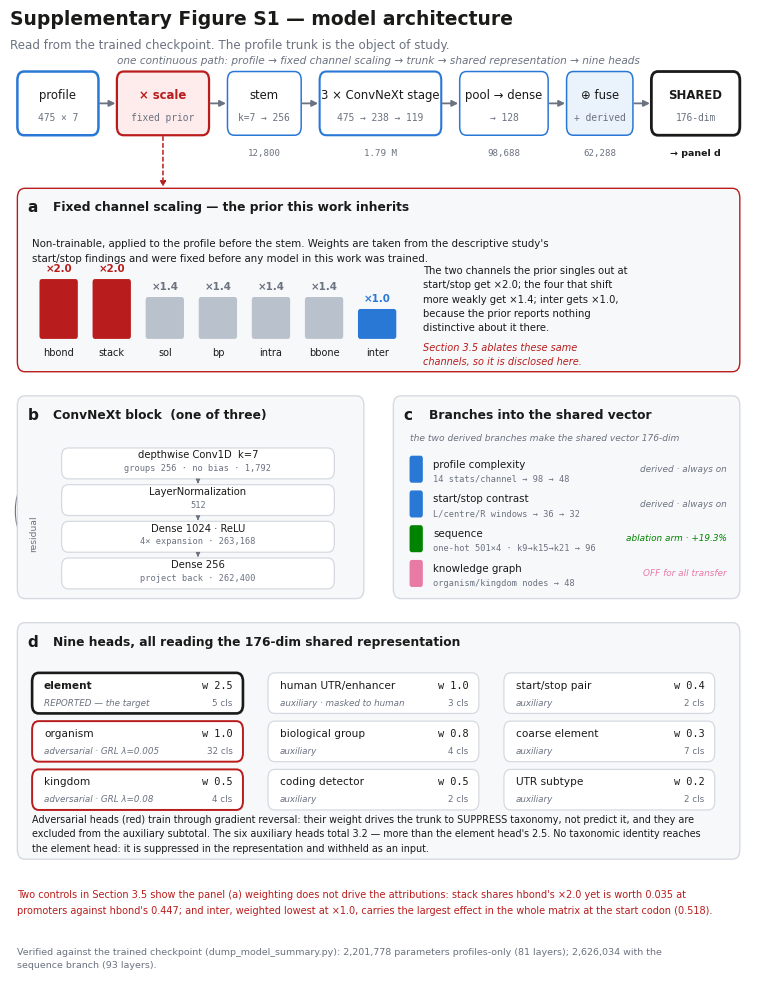

The script that saved this image: (Note: this script raises an exception after producing the figure.)
#!/usr/bin/env python3
"""
Supplementary Figure S1 — model architecture (rev 4).

Rev 3 was legible in principle but not in practice: three panels side by side in
7.4in forced type down to 4.6-5.5pt, well below print-readable. Rev 4 keeps the
same one-spine design and spends vertical space instead, so nothing is under ~6.2pt
and body text sits at 7-7.5pt.

Layout: a horizontal spine across the top (traceable left-to-right in one sweep),
then full- or half-width detail panels stacked beneath it.

Every layer, shape and parameter count is READ FROM THE TRAINED CHECKPOINT via
dump_model_summary.py (model_summary_out/*.json).

COLOUR CONTRACT (paper-wide): blue = profiles/trunk, green = sequence branch,
magenta = knowledge graph, red = adversarial + the fixed prior-derived weighting.

  python figures/figS_architecture.py
  -> figures/figS_architecture.{pdf,png}
"""
import matplotlib
matplotlib.use("Agg")
import matplotlib.pyplot as plt
from matplotlib.patches import FancyBboxPatch, FancyArrowPatch

BIO, SEQ, KG, RED = "#2a78d6", "#008300", "#e87ba4", "#b91c1c"
INK, MUTED, RULE = "#1a1a19", "#6b7280", "#d6dae0"
TINT, RTINT, PANEL = "#eaf2fc", "#fdeceb", "#f7f8fa"

plt.rcParams.update({
    "font.family": "sans-serif", "font.sans-serif": ["DejaVu Sans"],
    "font.size": 9, "pdf.fonttype": 42, "ps.fonttype": 42,
})

fig = plt.figure(figsize=(7.6, 9.9))
ax = fig.add_axes([0.015, 0.01, 0.97, 0.975])
ax.set_xlim(0, 100); ax.set_ylim(0, 100); ax.axis("off")


def box(x, y, w, h, fc="white", ec=RULE, lw=1.0, z=2, r=0.9):
    ax.add_patch(FancyBboxPatch((x, y), w, h, boxstyle=f"round,pad=0,rounding_size={r}",
                                fc=fc, ec=ec, lw=lw, zorder=z))


def flow(x1, x2, y, color=MUTED, lw=1.3):
    ax.annotate("", xy=(x2, y), xytext=(x1, y),
                arrowprops=dict(arrowstyle="-|>", color=color, lw=lw, mutation_scale=9,
                                shrinkA=0, shrinkB=0))


def panel(x, w, y, h, letter, title, ec=RULE):
    box(x, y, w, h, fc=PANEL, ec=ec, lw=1.0, r=1.0)
    ax.text(x + 1.4, y + h - 2.0, letter, fontsize=11, fontweight="bold", color=INK, va="center")
    ax.text(x + 4.8, y + h - 2.0, title, fontsize=8.8, fontweight="bold", color=INK, va="center")


ax.text(0, 98.4, "Supplementary Figure S1 — model architecture", fontsize=13.5,
        fontweight="bold", color=INK)
ax.text(0, 96.0, "Read from the trained checkpoint. The profile trunk is the object of study.",
        fontsize=8.6, color=MUTED)

# ══════════════════ THE SPINE ══════════════════
SY, SH = 87.0, 6.6
CYM = SY + SH / 2
SPINE = [(1.0, 11.0, "profile", "475 × 7", BIO, "white", 1.8, None),
         (14.5, 12.5, "× scale", "fixed prior", RED, RTINT, 1.6, None),
         (29.5, 10.0, "stem", "k=7 → 256", BIO, "white", 1.1, "12,800"),
         (42.0, 16.5, "3 × ConvNeXt stage", "475 → 238 → 119", BIO, "white", 1.5, "1.79 M"),
         (61.0, 12.0, "pool → dense", "→ 128", BIO, "white", 1.1, "98,688"),
         (75.5, 9.0, "⊕ fuse", "+ derived", BIO, TINT, 1.1, "62,288"),
         (87.0, 12.0, "SHARED", "176-dim", INK, "white", 2.0, None)]
for i, (x, w, t, sub, ec, fc, lw, prm) in enumerate(SPINE):
    box(x, SY, w, SH, fc=fc, ec=ec, lw=lw)
    ax.text(x + w / 2, SY + SH * 0.63, t, ha="center", va="center", fontsize=8.4,
            color=RED if ec == RED else INK, zorder=4,
            fontweight="bold" if ec in (RED, INK) else "normal")
    ax.text(x + w / 2, SY + SH * 0.27, sub, ha="center", va="center", fontsize=6.9,
            color=MUTED, zorder=4, family="monospace")
    if prm:
        ax.text(x + w / 2, SY - 1.4, prm, ha="center", va="top", fontsize=6.6, color=MUTED,
                family="monospace")
    if i < len(SPINE) - 1:
        flow(x + w + 0.2, SPINE[i + 1][0] - 0.2, CYM)
ax.text(93.0, SY - 1.4, "→ panel d", ha="center", va="top", fontsize=6.8, color=INK,
        fontweight="bold")
ax.text(50, 94.4, "one continuous path: profile → fixed channel scaling → trunk → shared representation → nine heads",
        ha="center", fontsize=7.6, color=MUTED, style="italic")

# ══════════════════ (a) fixed channel scaling — FULL WIDTH ══════════════════
PX, PW, PY, PH = 1.0, 98.0, 62.5, 19.0
panel(PX, PW, PY, PH, "a", "Fixed channel scaling — the prior this work inherits", ec=RED)
# connector: bottom of the "× scale" node -> top of panel (a). Must touch both,
# or it reads as stray dots floating in the gap.
ax.annotate("", xy=(20.75, PY + PH), xytext=(20.75, SY),
            arrowprops=dict(arrowstyle="-|>", color=RED, lw=1.1, mutation_scale=8,
                            ls=(0, (2.5, 2)), shrinkA=1, shrinkB=1))
ax.text(PX + 2.0, PY + PH - 5.2,
        "Non-trainable, applied to the profile before the stem. Weights are taken from the descriptive study's\n"
        "start/stop findings and were fixed before any model in this work was trained.",
        fontsize=7.4, color=INK, va="top", linespacing=1.6)

wts = [("hbond", 2.0, RED), ("stack", 2.0, RED), ("sol", 1.4, "#b9c2cc"), ("bp", 1.4, "#b9c2cc"),
       ("intra", 1.4, "#b9c2cc"), ("bbone", 1.4, "#b9c2cc"), ("inter", 1.0, BIO)]
bx, bw, base = 4.0, 5.2, PY + 3.4
for i, (nm, w, c) in enumerate(wts):
    x = bx + i * 7.2
    hh = (w / 2.0) * 6.2
    ax.add_patch(FancyBboxPatch((x, base), bw, hh, boxstyle="round,pad=0,rounding_size=0.3",
                                fc=c, ec="none", zorder=3))
    ax.text(x + bw / 2, base + hh + 0.8, f"×{w}", ha="center", fontsize=7.4,
            color=c if c != "#b9c2cc" else MUTED, fontweight="bold", zorder=4)
    ax.text(x + bw / 2, base - 1.7, nm, ha="center", fontsize=7.0, color=INK, zorder=4)
ax.text(56.0, PY + 11.0,
        "The two channels the prior singles out at\n"
        "start/stop get ×2.0; the four that shift\n"
        "more weakly get ×1.4; inter gets ×1.0,\n"
        "because the prior reports nothing\n"
        "distinctive about it there.",
        fontsize=7.2, color=INK, va="top", linespacing=1.55)
ax.text(56.0, PY + 3.0,
        "Section 3.5 ablates these same\n"
        "channels, so it is disclosed here.",
        fontsize=7.0, color=RED, va="top", style="italic", linespacing=1.55)

# ══════════════════ (b) ConvNeXt block — LEFT HALF ══════════════════
BX, BW, BY, BH = 1.0, 47.0, 39.0, 21.0
panel(BX, BW, BY, BH, "b", "ConvNeXt block  (one of three)")
by = [BY + 12.4, BY + 8.6, BY + 4.8, BY + 1.0]
for (t, s), yy in zip([("depthwise Conv1D  k=7", "groups 256 · no bias · 1,792"),
                       ("LayerNormalization", "512"),
                       ("Dense 1024 · ReLU", "4× expansion · 263,168"),
                       ("Dense 256", "project back · 262,400")], by):
    box(BX + 6.0, yy, BW - 10.0, 3.2, fc="white", ec=RULE, lw=0.9)
    ax.text(BX + BW / 2 + 1.0, yy + 2.15, t, ha="center", fontsize=7.2, color=INK, zorder=4)
    ax.text(BX + BW / 2 + 1.0, yy + 0.85, s, ha="center", fontsize=6.2, color=MUTED, zorder=4,
            family="monospace")
for yy in by[:-1]:
    ax.annotate("", xy=(BX + BW / 2 + 1.0, yy - 0.5), xytext=(BX + BW / 2 + 1.0, yy),
                arrowprops=dict(arrowstyle="-|>", color=MUTED, lw=0.8, mutation_scale=6))
ax.add_patch(FancyArrowPatch((BX + 4.0, by[0] + 3.2), (BX + 4.0, by[-1] + 1.6),
                             connectionstyle="arc3,rad=0.5", arrowstyle="-|>",
                             color=MUTED, lw=0.8, mutation_scale=6, zorder=1))
ax.text(BX + 2.2, (by[0] + by[-1]) / 2, "residual", fontsize=6.6, color=MUTED, rotation=90,
        ha="center", va="center")

# ══════════════════ (c) branches — RIGHT HALF ══════════════════
CX2, CW2, CY2, CH2 = 52.0, 47.0, 39.0, 21.0
panel(CX2, CW2, CY2, CH2, "c", "Branches into the shared vector")
rows = [("profile complexity", "14 stats/channel → 98 → 48", BIO, "derived · always on"),
        ("start/stop contrast", "L/centre/R windows → 36 → 32", BIO, "derived · always on"),
        ("sequence", "one-hot 501×4 · k9→k15→k21 → 96", SEQ, "ablation arm · +19.3%"),
        ("knowledge graph", "organism/kingdom nodes → 48", KG, "OFF for all transfer")]
for i, (t, s, c, note) in enumerate(rows):
    yy = CY2 + CH2 - 9.0 - i * 3.6
    ax.add_patch(FancyBboxPatch((CX2 + 2.2, yy), 1.8, 2.8, boxstyle="round,pad=0,rounding_size=0.3",
                                fc=c, ec="none", zorder=3))
    ax.text(CX2 + 5.4, yy + 1.9, t, fontsize=7.4, color=INK, va="center", zorder=4)
    ax.text(CX2 + 5.4, yy + 0.4, s, fontsize=6.2, color=MUTED, va="center", zorder=4,
            family="monospace")
    ax.text(CX2 + CW2 - 1.8, yy + 1.4, note, fontsize=6.4, color=c if c != BIO else MUTED,
            va="center", ha="right", style="italic", zorder=4)
ax.text(CX2 + 2.2, CY2 + CH2 - 4.6, "the two derived branches make the shared vector 176-dim",
        fontsize=6.6, color=MUTED, style="italic")

# ══════════════════ (d) heads — FULL WIDTH ══════════════════
HX, HW, HY, HH = 1.0, 98.0, 12.0, 24.5
panel(HX, HW, HY, HH, "d", "Nine heads, all reading the 176-dim shared representation")
HEADS = [("element", "5", "2.5", INK, "REPORTED — the target"),
         ("organism", "32", "1.0", RED, "adversarial · GRL λ=0.005"),
         ("kingdom", "4", "0.5", RED, "adversarial · GRL λ=0.08"),
         ("human UTR/enhancer", "3", "1.0", MUTED, "auxiliary · masked to human"),
         ("biological group", "4", "0.8", MUTED, "auxiliary"),
         ("coding detector", "2", "0.5", MUTED, "auxiliary"),
         ("start/stop pair", "2", "0.4", MUTED, "auxiliary"),
         ("coarse element", "7", "0.3", MUTED, "auxiliary"),
         ("UTR subtype", "2", "0.2", MUTED, "auxiliary")]
colw = 32.0
for i, (nm, ncls, w, c, role) in enumerate(HEADS):
    col, row = i // 3, i % 3
    x = HX + 2.0 + col * colw
    yy = HY + HH - 9.4 - row * 5.0
    lw = 1.9 if c == INK else (1.4 if c == RED else 0.9)
    box(x, yy, colw - 3.4, 4.2, fc="white", ec=c if c != MUTED else RULE, lw=lw)
    ax.text(x + 1.6, yy + 2.9, nm, fontsize=7.6, color=INK, va="center",
            fontweight="bold" if c == INK else "normal")
    ax.text(x + 1.6, yy + 1.1, role, fontsize=6.3, color=MUTED, va="center", style="italic")
    ax.text(x + colw - 4.8, yy + 2.9, f"w {w}", fontsize=7.4, color=INK, va="center",
            ha="right", family="monospace")
    ax.text(x + colw - 4.8, yy + 1.1, f"{ncls} cls", fontsize=6.3, color=MUTED, va="center",
            ha="right")
ax.text(HX + 2.0, HY + 2.6,
        "Adversarial heads (red) train through gradient reversal: their weight drives the trunk to SUPPRESS taxonomy, not predict it, and they are\n"
        "excluded from the auxiliary subtotal. The six auxiliary heads total 3.2 — more than the element head's 2.5. No taxonomic identity reaches\n"
        "the element head: it is suppressed in the representation and withheld as an input.",
        fontsize=6.9, color=INK, va="center", linespacing=1.6)

# ══════════════════ footer ══════════════════
ax.text(1.0, 8.8,
        "Two controls in Section 3.5 show the panel (a) weighting does not drive the attributions: stack shares hbond's ×2.0 yet is worth 0.035 at\n"
        "promoters against hbond's 0.447; and inter, weighted lowest at ×1.0, carries the largest effect in the whole matrix at the start codon (0.518).",
        fontsize=7.0, color=RED, va="top", linespacing=1.65)
ax.text(1.0, 2.8,
        "Verified against the trained checkpoint (dump_model_summary.py): 2,201,778 parameters profiles-only (81 layers); 2,626,034 with the\n"
        "sequence branch (93 layers).",
        fontsize=6.8, color=MUTED, va="top", linespacing=1.6)

for ext in ("pdf", "png"):
    fig.savefig(f"figures/figS_architecture.{ext}", dpi=600, bbox_inches="tight", facecolor="white")
print("wrote figures/figS_architecture.pdf / .png   (rev 4 — min font ~6.2pt, body 7-7.5pt)")
